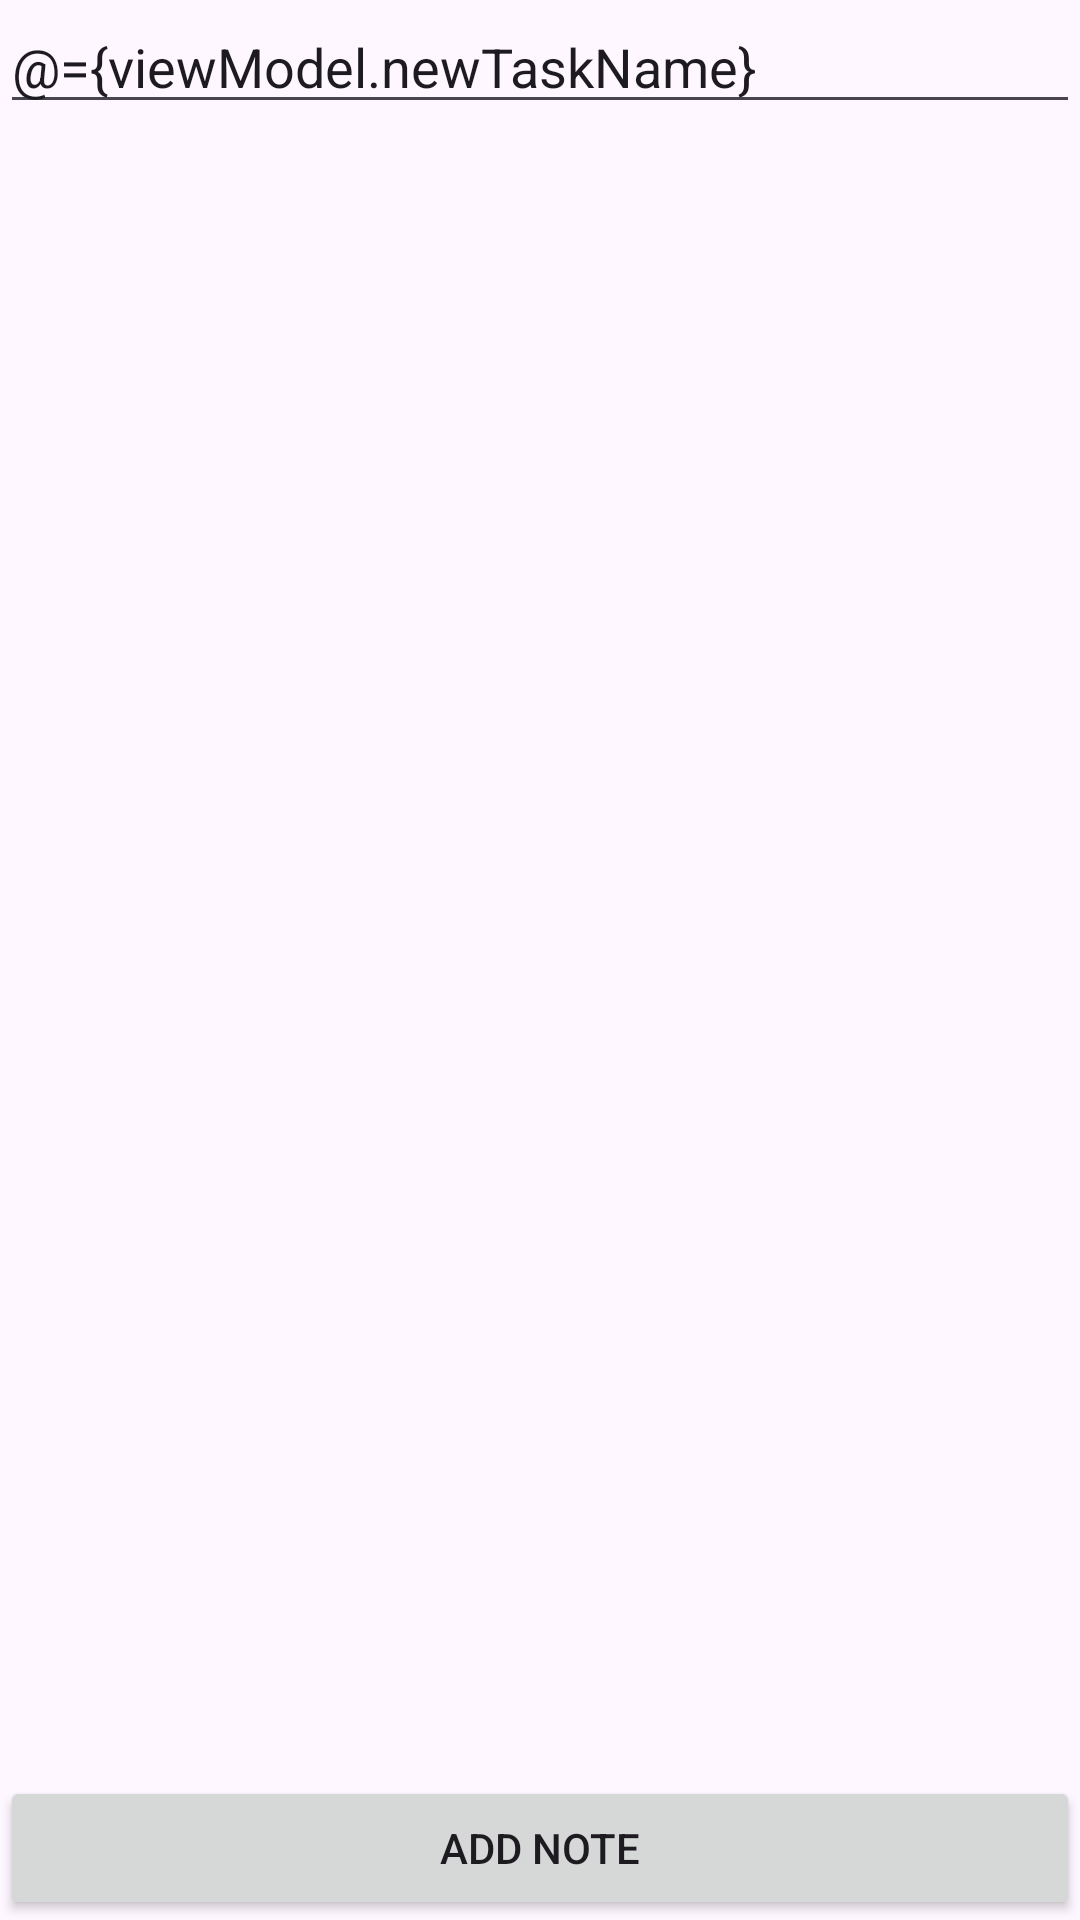

Layout XML and referenced resources for this Android screen:
<!-- AndroidManifest.xml: application theme Theme.Notes_completed -->
<!-- res/layout/fragment_tasks.xml -->
<?xml version="1.0" encoding="utf-8"?>
<layout
    xmlns:android="http://schemas.android.com/apk/res/android"
    xmlns:app="http://schemas.android.com/apk/res-auto"
    xmlns:tools="http://schemas.android.com/tools"
    tools:context=".TasksFragment">
    <data>
        <variable
            name="viewModel"
            type="com.example.project6new.TasksViewModel" />
    </data>
    <LinearLayout
        android:layout_width="match_parent"
        android:layout_height="match_parent"
        android:orientation="vertical">
        <EditText
            android:id="@+id/task_name"
            android:layout_width="match_parent"
            android:layout_height="wrap_content"
            android:inputType="text"
            android:hint="Enter a task name"
            android:text="@={viewModel.newTaskName}" />


        <androidx.recyclerview.widget.RecyclerView
            android:id="@+id/tasks_list"
            android:layout_width="match_parent"
            android:layout_height="0dp"
            android:layout_weight="1"
            android:layout_margin="10dp"
            android:gravity="top"
            app:layoutManager="androidx.recyclerview.widget.GridLayoutManager"
            app:spanCount="1"
            />

        <Button
            android:id="@+id/save_button"
            android:layout_width="match_parent"
            android:layout_height="wrap_content"
            android:layout_gravity="center"
            android:text="ADD NOTE"
            android:onClick="@{() -> viewModel.addTask()}" />

    </LinearLayout>
</layout>
<!-- resources referenced by this layout -->
<resources>
  <style name="Theme.Notes_completed" parent="Base.Theme.Notes_completed" />
  <style name="Base.Theme.Notes_completed" parent="Theme.Material3.DayNight.NoActionBar">
          
          
      </style>
</resources>
